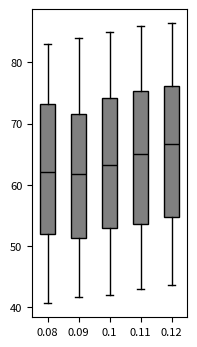

Source code (Python): (Note: this script raises an exception after producing the figure.)
# Import libraries
import matplotlib.pyplot as plt
import numpy as np

# Creating dataset
np.random.seed(78)

data_1 = np.random.uniform(40.6, 83, 500)
data_2 = np.random.uniform(41.7, 84, 500)
data_3 = np.random.uniform(41.8, 85, 500)
data_4 = np.random.uniform(43, 86, 500)
data_5 = np.random.uniform(43.5, 86.5, 500)

data = [data_1, data_2, data_3, data_4, data_5]

fig = plt.figure(figsize =(2, 4))

#set font size using rcParams
plt.rcParams.update({'font.size': 8})


ax = fig.add_subplot(111)

# Creating axes instance
bp = ax.boxplot(data, patch_artist = True,
                notch = False, vert = 1, showfliers = False)
colors = ['grey', 'grey', 'grey', 'grey', 'grey']

for patch, color in zip(bp['boxes'], colors):
    patch.set_facecolor(color)

# changing color and linewidth of
# whiskers
for whisker in bp['whiskers']:
    whisker.set(color ='black',
                linewidth = 1,
                linestyle ="-")

# changing color and linewidth of
# caps
for cap in bp['caps']:
    cap.set(color ='black',
            linewidth = 1)

# changing color and linewidth of
# medians
for median in bp['medians']:
    median.set(color ='black',
               linewidth = 1)

# changing style of fliers
# for flier in bp['fliers']:
#     flier.set(marker ='D',
#               color ='#e7298a',
#               alpha = 0.5)
    
# x-axis labels
ax.set_xticklabels(['0.08', '0.09', '0.1', '0.11', '0.12'])

#set y-axis label
# ax.set_ylabel('space used ($km^2$)')

# Adding title 
# plt.title("Customized box plot")

# Removing top axes and right axes ticks
ax.get_xaxis().tick_bottom()
ax.get_yaxis().tick_left()
    
plt.savefig('sensitivity_analysis/plots/forest-food-percent/codes/box_plots_MCP/S1_agg_0.2_month_wet.png', dpi = 300, bbox_inches = 'tight')